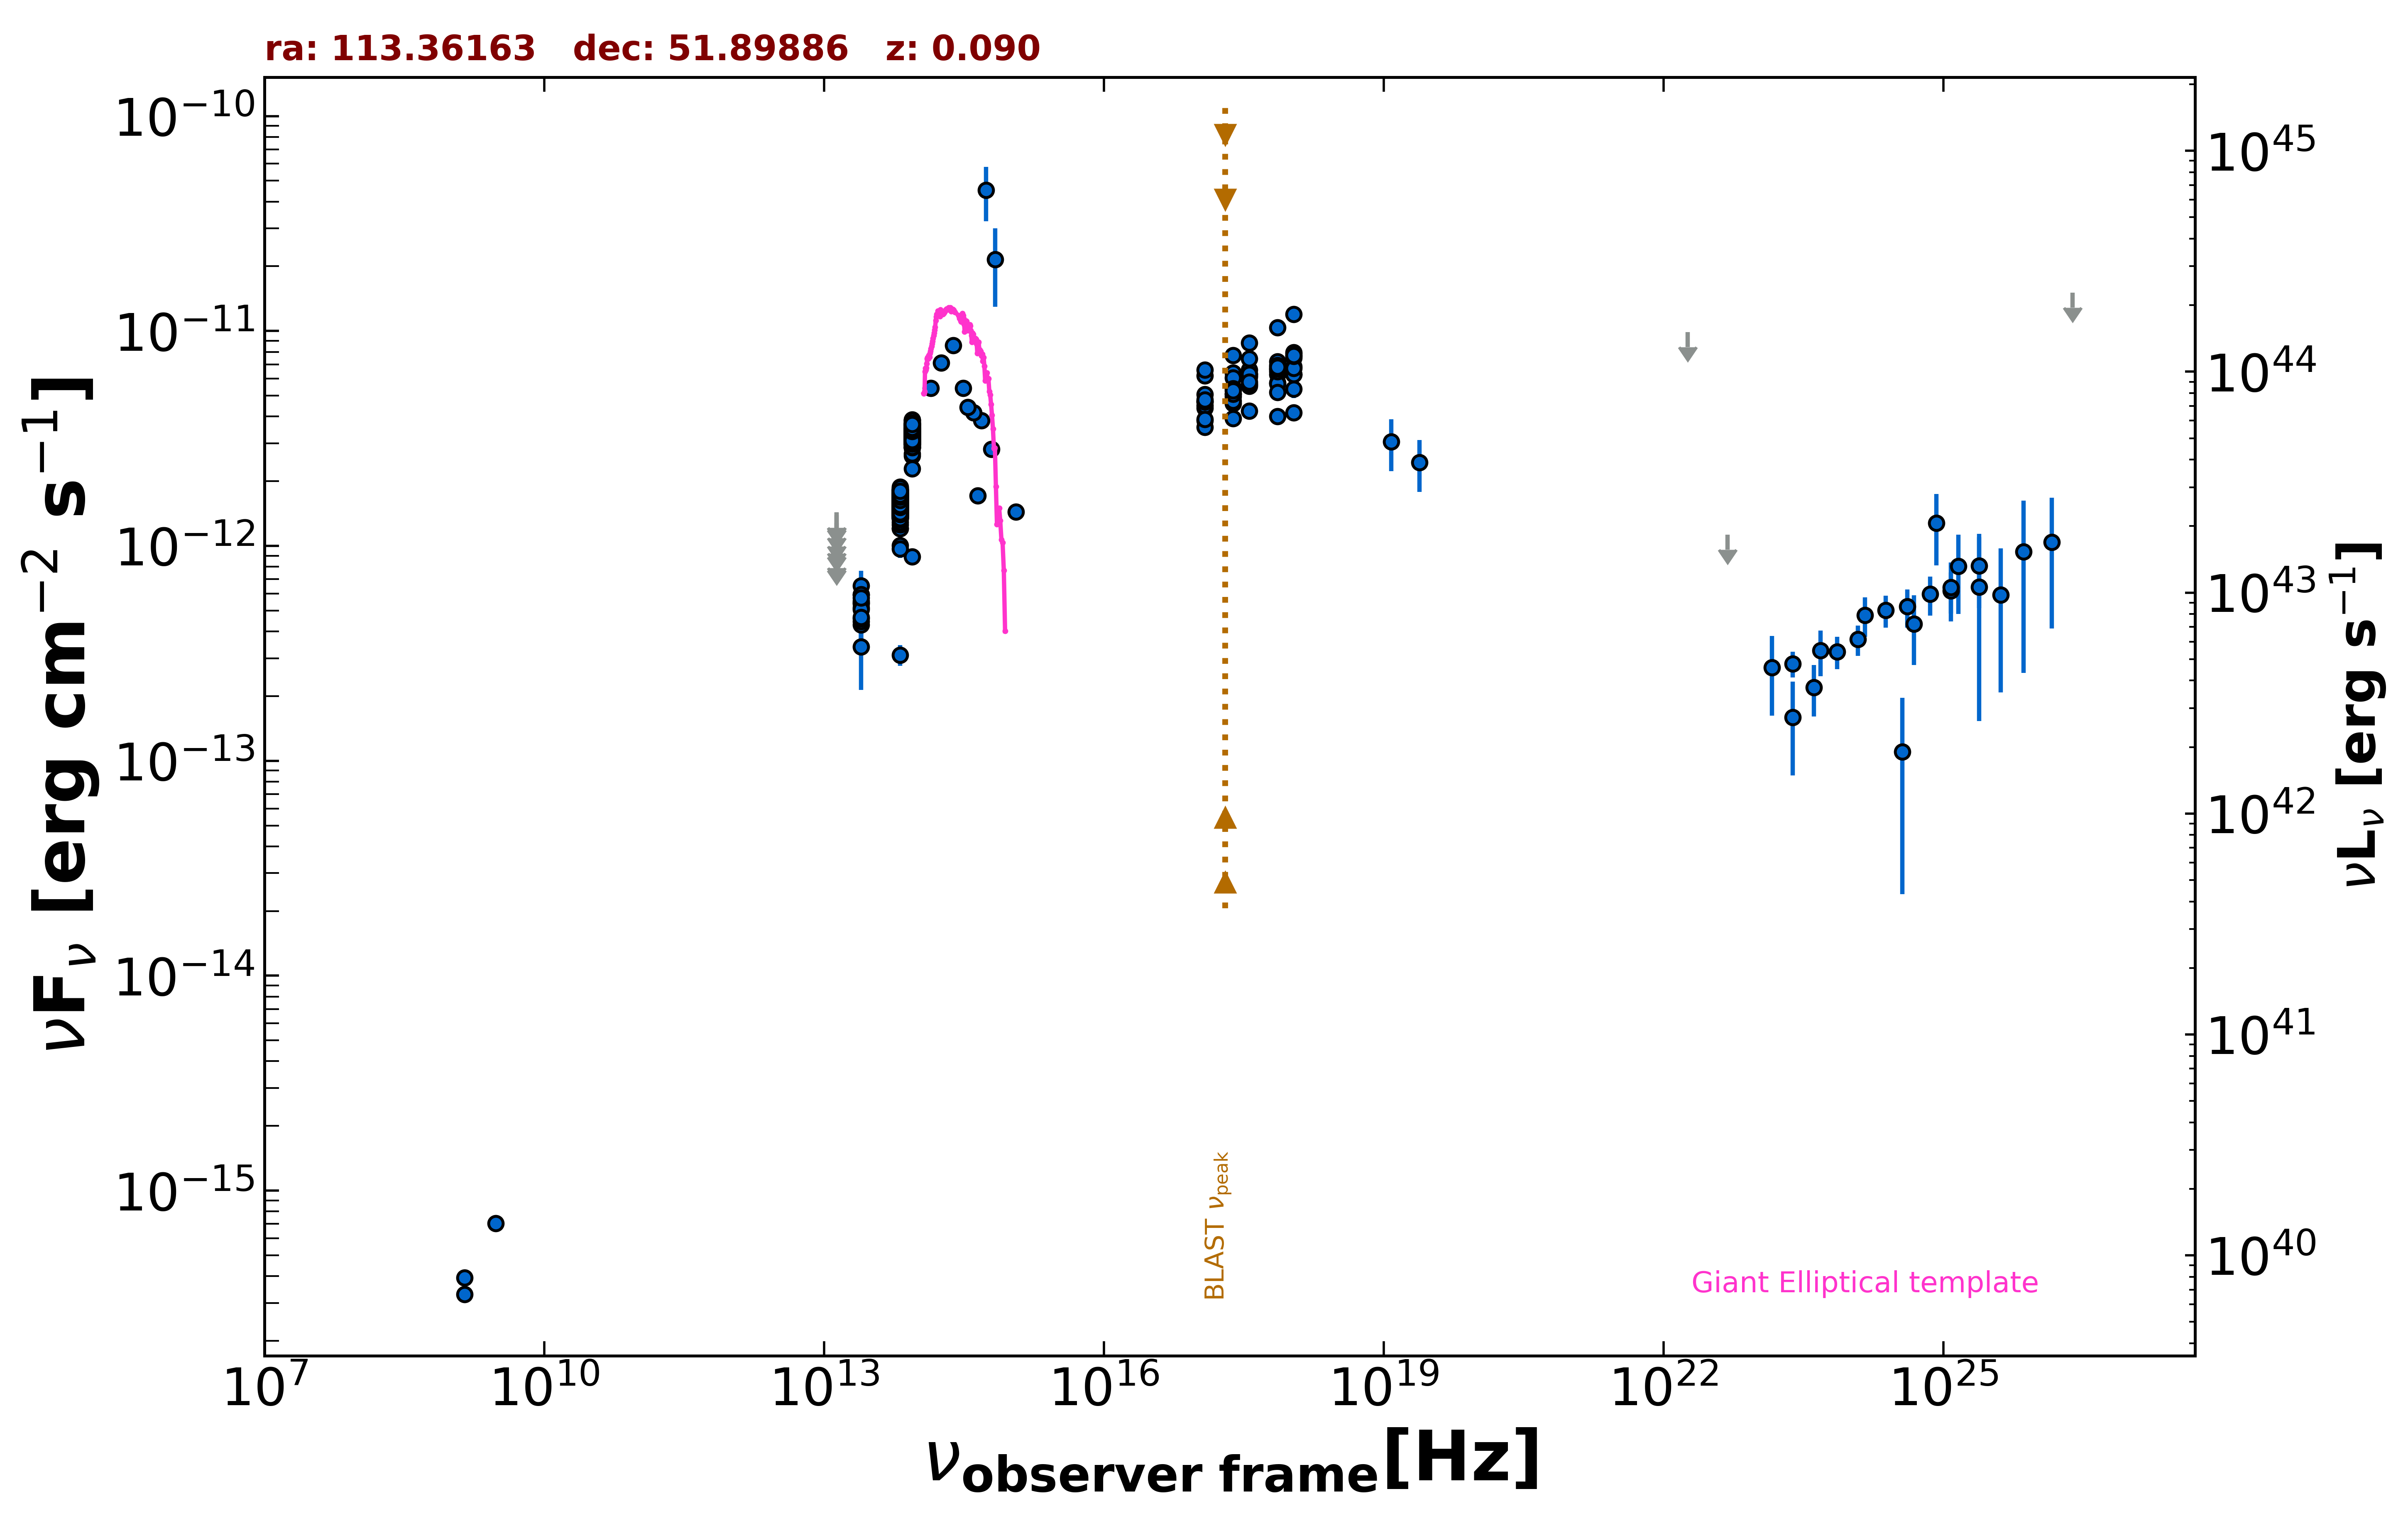

Source data for this figure (header and first rows):
freq., flux, err_flux, MJD_start, MJD_end, flag, catalog, reference
1.400e+09, 3.933e-16, 2.150e-18, 55000, 55000, , FIRST, White et al. 1997  ApJ  475 479
1.400e+09, 3.290e-16, 1.120e-17, 55000, 55000, , NVSS, Condon et al. 1998  AJ  115  1693
3.000e+09, 7.049e-16, 1.135e-17, 55000, 55000, , VLASSQL, Gordon et al. 2021  ApJS  255  30
2.418e+17, 4.599e-12, 3.560e-13, 55000, 55000, , RASS, Boller et al. 2016  A&A  103  1
2.418e+17, 4.956e-12, 8.300e-14, 55196, 58228, , 1OUSX, Giommi et al. in preparation
1.209e+17, 4.381e-12, 7.800e-14, 55196, 58228, , 1OUSX, Giommi et al. in preparation
3.627e+17, 5.531e-12, 8.700e-14, 55196, 58228, , 1OUSX, Giommi et al. in preparation
7.253e+17, 5.751e-12, 5.800e-14, 55196, 58228, , 1OUSX, Giommi et al. in preparation
1.088e+18, 6.287e-12, 1.230e-13, 55196, 58228, , 1OUSX, Giommi et al. in preparation
7.253e+17, 6.612e-12, 7.100e-14, 55000, 55000, , 2SXPS, Evans et al. 2020  ApJS  247  54
1.209e+17, 5.068e-12, 9.650e-14, 55000, 55000, , 2SXPS, Evans et al. 2020  ApJS  247  54
3.627e+17, 6.298e-12, 1.065e-13, 55000, 55000, , 2SXPS, Evans et al. 2020  ApJS  247  54
1.088e+18, 7.503e-12, 1.550e-13, 55000, 55000, , 2SXPS, Evans et al. 2020  ApJS  247  54
1.389e+14, 5.425e-12, 3.250e-13, 55000, 55000, , 2MASS, Skrutskie et al. 2006  AJ  131  1163
1.804e+14, 7.103e-12, 4.580e-13, 55000, 55000, , 2MASS, Skrutskie et al. 2006  AJ  131  1163
2.427e+14, 8.559e-12, 4.575e-13, 55000, 55000, , 2MASS, Skrutskie et al. 2006  AJ  131  1163
8.817e+13, 3.104e-12, 5.000e-15, 55000, 55000, , UNWISE, Schlafly et al. 2019  ApJS  240  30
6.517e+13, 1.603e-12, 5.500e-15, 55000, 55000, , UNWISE, Schlafly et al. 2019  ApJS  240  30
8.817e+13, 3.645e-12, 7.750e-14, 55000, 55000, , WISE, Wright et al. 2010  AJ  140  1868
6.517e+13, 1.760e-12, 3.900e-14, 55000, 55000, , WISE, Wright et al. 2010  AJ  140  1868
2.498e+13, 5.156e-13, 4.375e-14, 55000, 55000, , WISE, Wright et al. 2010  AJ  140  1868
1.363e+13, 6.143e-13, 1.213e-13, 55000, 55000, , WISE, Wright et al. 2010  AJ  140  1868
8.817e+13, 3.227e-12, 6.850e-14, 56946, 56946, , NEOWISE, Mainzer et al. 2014  ApJ  792  30
6.517e+13, 1.630e-12, 6.450e-14, 56946, 56946, , NEOWISE, Mainzer et al. 2014  ApJ  792  30
8.817e+13, 3.339e-12, 6.500e-14, 56946, 56946, , NEOWISE, Mainzer et al. 2014  ApJ  792  30
6.517e+13, 1.481e-12, 5.750e-14, 56946, 56946, , NEOWISE, Mainzer et al. 2014  ApJ  792  30
8.817e+13, 3.122e-12, 7.800e-14, 57109, 57109, , NEOWISE, Mainzer et al. 2014  ApJ  792  30
6.517e+13, 1.465e-12, 5.400e-14, 57109, 57109, , NEOWISE, Mainzer et al. 2014  ApJ  792  30
8.817e+13, 3.251e-12, 7.500e-14, 57109, 57109, , NEOWISE, Mainzer et al. 2014  ApJ  792  30
6.517e+13, 1.483e-12, 5.750e-14, 57109, 57109, , NEOWISE, Mainzer et al. 2014  ApJ  792  30
8.817e+13, 3.174e-12, 7.000e-14, 57108, 57108, , NEOWISE, Mainzer et al. 2014  ApJ  792  30
6.517e+13, 1.402e-12, 6.200e-14, 57108, 57108, , NEOWISE, Mainzer et al. 2014  ApJ  792  30
8.817e+13, 3.134e-12, 8.400e-14, 57109, 57109, , NEOWISE, Mainzer et al. 2014  ApJ  792  30
6.517e+13, 1.470e-12, 5.250e-14, 57109, 57109, , NEOWISE, Mainzer et al. 2014  ApJ  792  30
8.817e+13, 3.318e-12, 8.900e-14, 57108, 57108, , NEOWISE, Mainzer et al. 2014  ApJ  792  30
6.517e+13, 1.520e-12, 6.300e-14, 57108, 57108, , NEOWISE, Mainzer et al. 2014  ApJ  792  30
8.817e+13, 3.119e-12, 6.600e-14, 57109, 57109, , NEOWISE, Mainzer et al. 2014  ApJ  792  30
6.517e+13, 1.430e-12, 5.950e-14, 57109, 57109, , NEOWISE, Mainzer et al. 2014  ApJ  792  30
8.817e+13, 3.423e-12, 7.900e-14, 57109, 57109, , NEOWISE, Mainzer et al. 2014  ApJ  792  30
6.517e+13, 1.481e-12, 5.300e-14, 57109, 57109, , NEOWISE, Mainzer et al. 2014  ApJ  792  30
8.817e+13, 3.227e-12, 8.050e-14, 57671, 57671, , NEOWISE, Mainzer et al. 2014  ApJ  792  30
6.517e+13, 1.693e-12, 6.250e-14, 57671, 57671, , NEOWISE, Mainzer et al. 2014  ApJ  792  30
8.817e+13, 3.201e-12, 7.950e-14, 57671, 57671, , NEOWISE, Mainzer et al. 2014  ApJ  792  30
6.517e+13, 1.633e-12, 5.550e-14, 57671, 57671, , NEOWISE, Mainzer et al. 2014  ApJ  792  30
8.817e+13, 3.245e-12, 7.750e-14, 57671, 57671, , NEOWISE, Mainzer et al. 2014  ApJ  792  30
6.517e+13, 1.623e-12, 7.150e-14, 57671, 57671, , NEOWISE, Mainzer et al. 2014  ApJ  792  30
8.817e+13, 3.079e-12, 7.400e-14, 57670, 57670, , NEOWISE, Mainzer et al. 2014  ApJ  792  30
6.517e+13, 1.577e-12, 6.650e-14, 57670, 57670, , NEOWISE, Mainzer et al. 2014  ApJ  792  30
8.817e+13, 3.272e-12, 6.900e-14, 57670, 57670, , NEOWISE, Mainzer et al. 2014  ApJ  792  30
6.517e+13, 1.718e-12, 5.500e-14, 57670, 57670, , NEOWISE, Mainzer et al. 2014  ApJ  792  30
8.817e+13, 3.177e-12, 7.600e-14, 57670, 57670, , NEOWISE, Mainzer et al. 2014  ApJ  792  30
6.517e+13, 1.620e-12, 5.800e-14, 57670, 57670, , NEOWISE, Mainzer et al. 2014  ApJ  792  30
8.817e+13, 3.260e-12, 7.500e-14, 57670, 57670, , NEOWISE, Mainzer et al. 2014  ApJ  792  30
6.517e+13, 1.452e-12, 6.800e-14, 57670, 57670, , NEOWISE, Mainzer et al. 2014  ApJ  792  30
8.817e+13, 3.297e-12, 7.000e-14, 57670, 57670, , NEOWISE, Mainzer et al. 2014  ApJ  792  30
6.517e+13, 1.592e-12, 6.150e-14, 57670, 57670, , NEOWISE, Mainzer et al. 2014  ApJ  792  30
8.817e+13, 3.342e-12, 7.700e-14, 57670, 57670, , NEOWISE, Mainzer et al. 2014  ApJ  792  30
6.517e+13, 1.635e-12, 6.000e-14, 57670, 57670, , NEOWISE, Mainzer et al. 2014  ApJ  792  30
8.817e+13, 3.248e-12, 8.350e-14, 57671, 57671, , NEOWISE, Mainzer et al. 2014  ApJ  792  30
6.517e+13, 1.487e-12, 5.900e-14, 57671, 57671, , NEOWISE, Mainzer et al. 2014  ApJ  792  30
... 682 more rows
